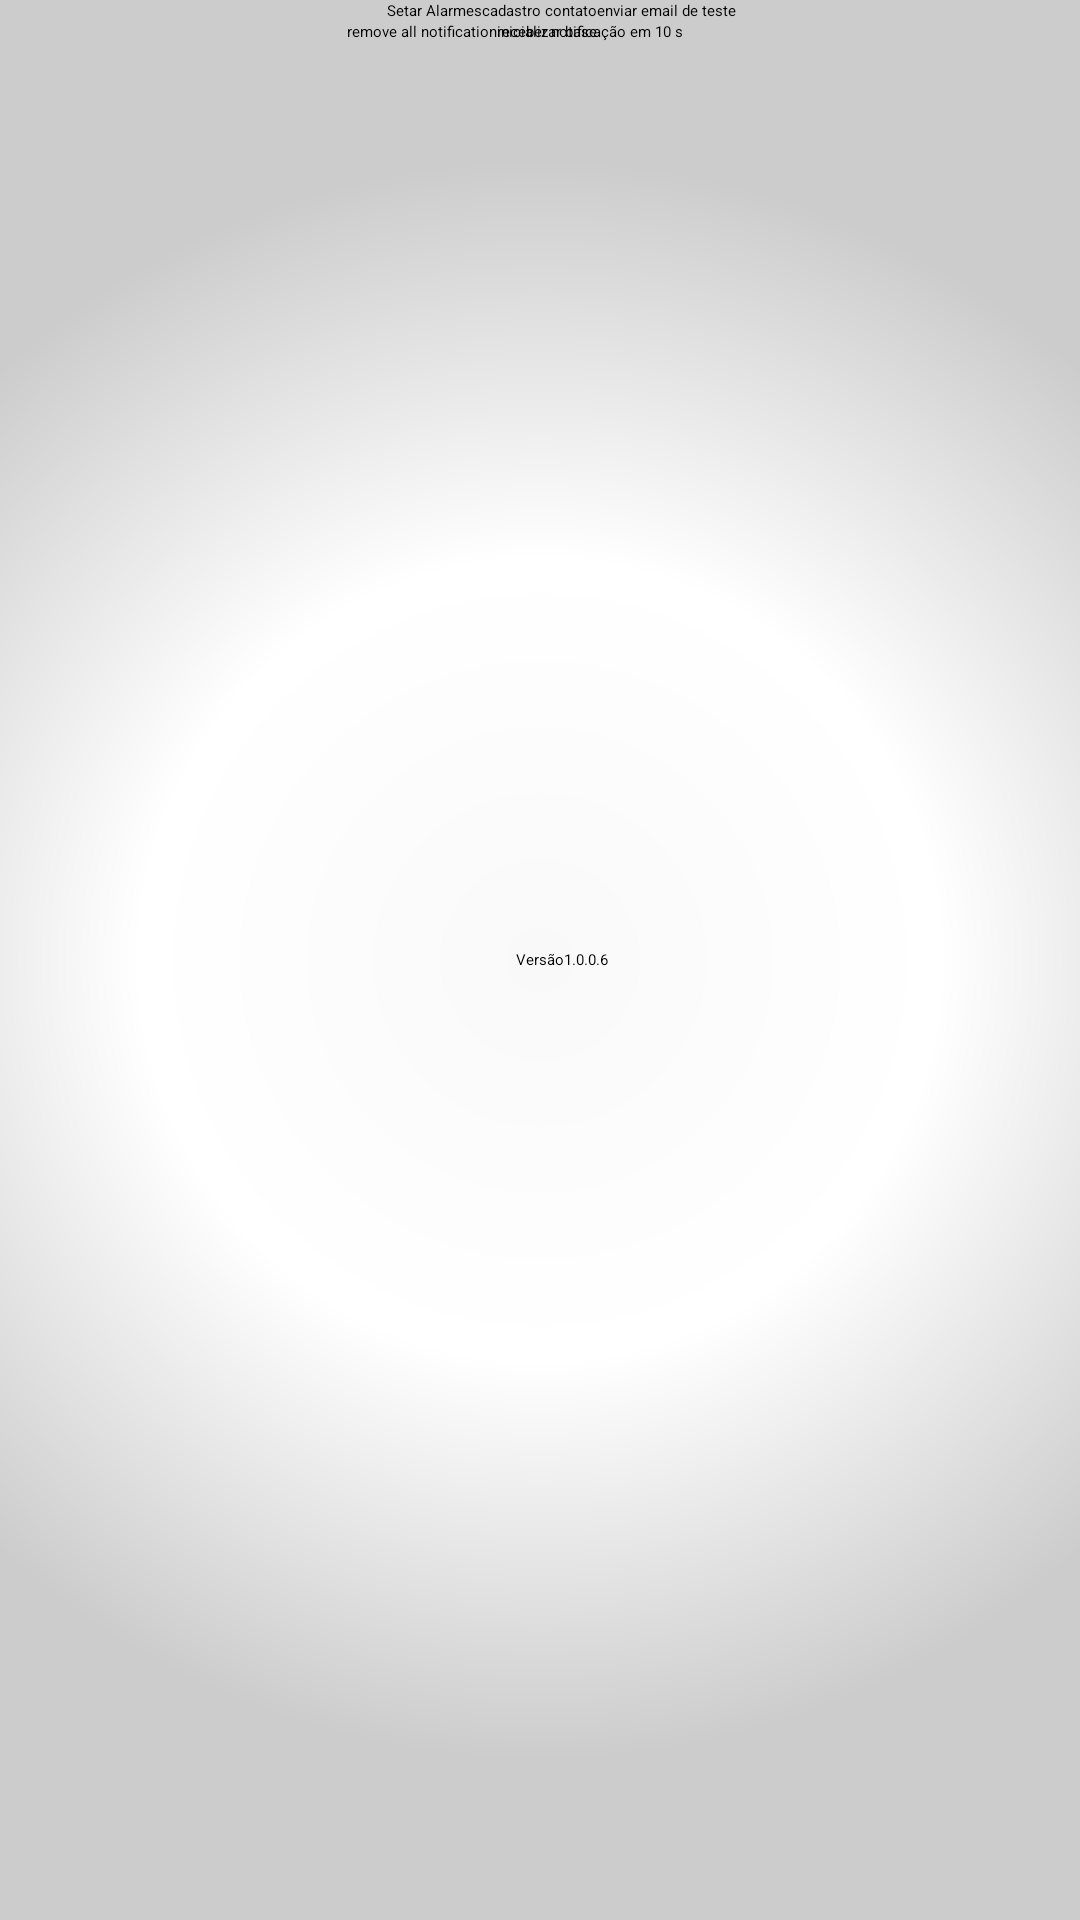

This screen was rendered from an Android layout file. Write that file and the resources it references.
<!-- AndroidManifest.xml: application theme AppTheme -->
<!-- res/layout/activity_about.xml -->
<?xml version="1.0" encoding="utf-8"?>
<RelativeLayout xmlns:android="http://schemas.android.com/apk/res/android"
    xmlns:tools="http://schemas.android.com/tools"
    android:layout_width="match_parent"
    android:layout_height="match_parent"
    android:paddingBottom="@dimen/activity_vertical_margin"
    android:paddingLeft="@dimen/activity_horizontal_margin"
    android:paddingRight="@dimen/activity_horizontal_margin"
    android:paddingTop="@dimen/activity_vertical_margin"
    tools:context=".activities.AboutActivity"
    style="@style/AppTheme.RadialBackground">

    <Button
        android:id="@+id/button"
        android:layout_width="wrap_content"
        android:layout_height="wrap_content"
        android:layout_alignParentTop="true"
        android:layout_toLeftOf="@+id/button4"
        android:text="Setar Alarmes" />

    <Button
        android:id="@+id/button2"
        android:layout_width="wrap_content"
        android:layout_height="wrap_content"
        android:layout_below="@+id/button4"
        android:layout_toLeftOf="@+id/button5"
        android:text="inicializar base" />

    <Button
        android:id="@+id/button4"
        android:layout_width="wrap_content"
        android:layout_height="wrap_content"
        android:layout_alignParentTop="true"
        android:layout_centerHorizontal="true"
        android:onClick="actionBt4"
        android:text="cadastro contato" />

    <Button
        android:id="@+id/button5"
        android:layout_width="wrap_content"
        android:layout_height="wrap_content"
        android:layout_alignParentTop="true"
        android:layout_toRightOf="@+id/button4"
        android:onClick="actionBt5"
        android:text="enviar email de teste" />

    <Button
        android:id="@+id/button6"
        android:layout_width="wrap_content"
        android:layout_height="wrap_content"
        android:layout_below="@+id/button5"
        android:layout_toLeftOf="@+id/button2"
        android:onClick="actionBt6"
        android:text="remove all notification" />

    <TextView
        android:id="@+id/textView9"
        android:layout_width="wrap_content"
        android:layout_height="wrap_content"
        android:layout_alignTop="@+id/textView8"
        android:layout_toRightOf="@+id/textView8"
        android:text="@string/app_version" />

    <TextView
        android:id="@+id/textView8"
        android:layout_width="wrap_content"
        android:layout_height="wrap_content"
        android:layout_centerHorizontal="true"
        android:layout_centerVertical="true"
        android:text="Versão" />

    <Button
        android:id="@+id/button7"
        android:layout_width="wrap_content"
        android:layout_height="wrap_content"
        android:layout_alignBottom="@+id/button6"
        android:layout_toRightOf="@+id/button6"
        android:onClick="actionBt7"
        android:text="receber notificação em 10 s" />


</RelativeLayout>
<!-- resources referenced by this layout -->
<resources>
  <string name="app_version">1.0.0.6</string>
  <style name="AppTheme.RadialBackground">
          <item name="android:background">@drawable/radial_background</item>
          <item name="android:textColor">@color/colorFontBlack</item>
  
      </style>
  <style name="AppTheme">
          
          <item name="android:actionBarStyle">@style/AppTheme.ActionBarBackground</item>
          
          
          <item name="android:textColor">@color/colorFontBlack</item>
          <item name="android:textColorPrimary">@color/colorFontBlack</item>
          <item name="android:textColorSecondary">@color/colorFontBlack</item>
          <item name="android:actionMenuTextColor">@color/colorFontBlack</item>
          <item name="android:popupMenuStyle">@style/AppTheme.MenuBackground</item>
          <item name="android:editTextStyle">@style/AppTheme.InputTextBackground</item>
  
  
      </style>
  <!-- drawable radial_background (drawable) -->
  <?xml version="1.0" encoding="utf-8"?>
  <shape xmlns:android="http://schemas.android.com/apk/res/android"
      android:shape="rectangle" >
  
      <gradient
          android:centerColor="@color/colorWhite"
          android:endColor="@color/colorGrayTitle"
          android:gradientRadius="800"
          android:startColor="@color/colorFieldBackground"
          android:type="radial" >
      </gradient>
  
  </shape>
  <color name="colorFontBlack">#000000</color>
  <style name="AppTheme.ActionBarBackground" parent="android:Widget.ActionBar">
          <item name="android:textColor">@color/colorFontBlack</item>
          <item name="android:background">@drawable/linear_background</item>
      </style>
  <style name="AppTheme.MenuBackground" parent="android:Widget.PopupMenu">
          <item name="android:textColor">@color/colorFontBlack</item>
          <item name="android:background">@color/colorGrayTitle</item>
      </style>
  <style name="AppTheme.InputTextBackground" parent="android:Widget.EditText">
          <item name="android:textColor">@color/colorFontBlack</item>
          
      </style>
  <color name="colorWhite">#FFFFFF</color>
  <color name="colorGrayTitle">#cccccc</color>
  <color name="colorFieldBackground">#f9f9f9</color>
  <!-- drawable linear_background (drawable) -->
  <?xml version="1.0" encoding="utf-8"?>
  <shape xmlns:android="http://schemas.android.com/apk/res/android">
      <gradient
          android:angle="90"
          android:centerColor="@color/colorGrayTitle"
          android:endColor="@color/colorWhite"
          android:startColor="@color/colorGrayTitle" />
  </shape>
</resources>
